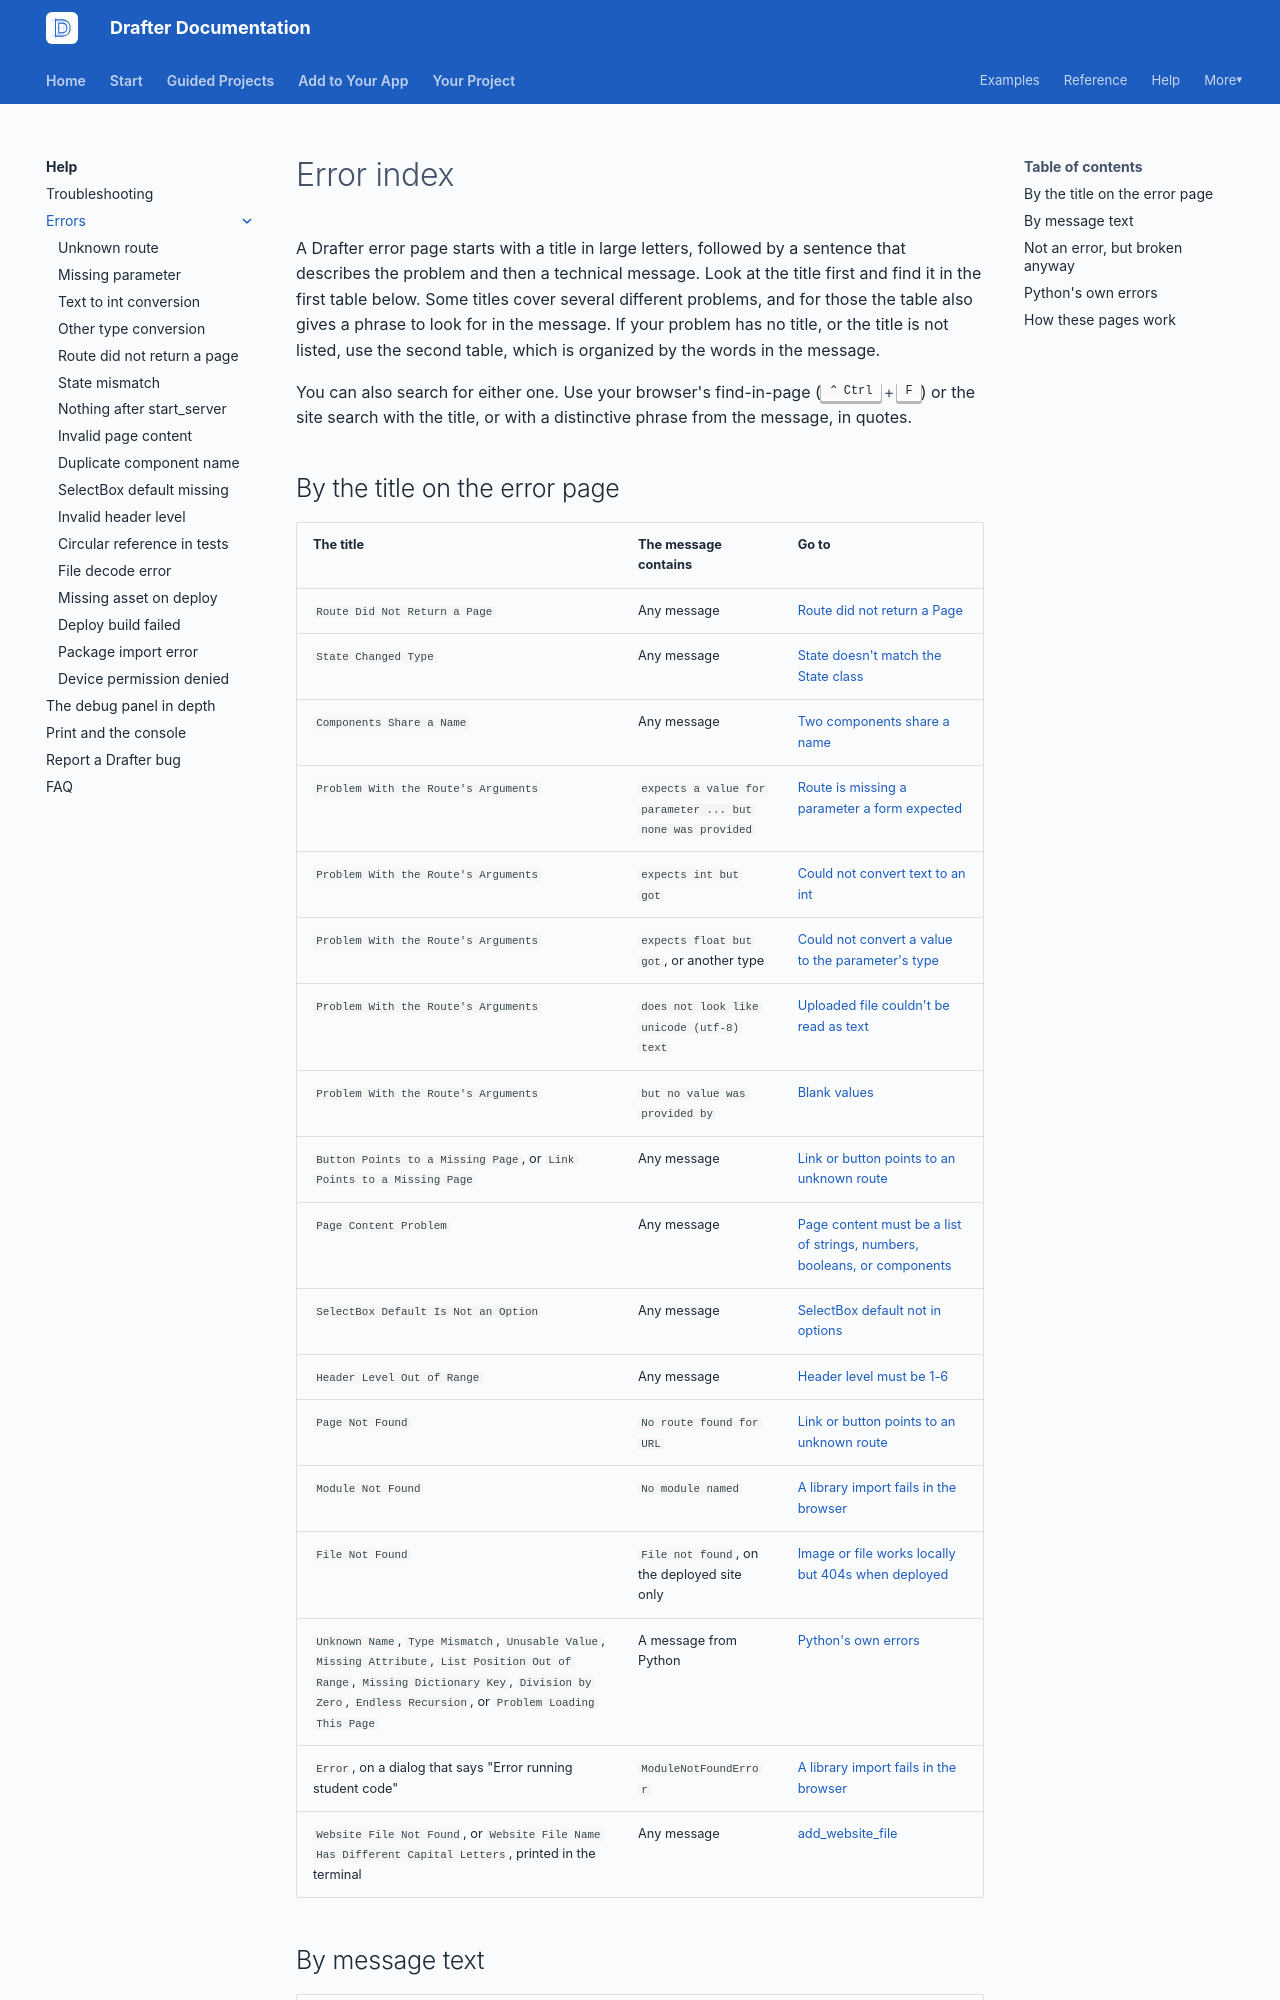

repository: drafter-edu/drafter · page: help/errors/index.html · generator: mkdocs

---
page_type: index
title: Error index
audience: S
priority: P0
prereqs: []
symbols: []
outcome: Find an entry from exact error text.
---

# Error index

A Drafter error page starts with a title in large letters, followed
by a sentence that describes the problem and then a technical
message. Look at the title first and find it in the first table
below. Some titles cover several different problems, and for those
the table also gives a phrase to look for in the message. If your
problem has no title, or the title is not listed, use the second
table, which is organized by the words in the message.

You can also search for either one. Use your browser's find-in-page
(++ctrl+f++) or the site search with the title, or with a distinctive
phrase from the message, in quotes.

## By the title on the error page

| The title | The message contains | Go to |
| --------- | -------------------- | ----- |
| `Route Did Not Return a Page` | Any message | [Route did not return a Page](route-did-not-return-a-page.md) |
| `State Changed Type` | Any message | [State doesn't match the State class](state-mismatch.md) |
| `Components Share a Name` | Any message | [Two components share a name](duplicate-component-name.md) |
| `Problem With the Route's Arguments` | `expects a value for parameter ... but none was provided` | [Route is missing a parameter a form expected](missing-parameter.md) |
| `Problem With the Route's Arguments` | `expects int but got` | [Could not convert text to an int](type-conversion-int.md) |
| `Problem With the Route's Arguments` | `expects float but got`, or another type | [Could not convert a value to the parameter's type](type-conversion-other.md) |
| `Problem With the Route's Arguments` | `does not look like unicode (utf-8) text` | [Uploaded file couldn't be read as text](file-decode-error.md) |
| `Problem With the Route's Arguments` | `but no value was provided by` | [Blank values](../../reference/route.md#blank-values) |
| `Button Points to a Missing Page`, or `Link Points to a Missing Page` | Any message | [Link or button points to an unknown route](route-not-found.md) |
| `Page Content Problem` | Any message | [Page content must be a list of strings, numbers, booleans, or components](page-content-invalid.md) |
| `SelectBox Default Is Not an Option` | Any message | [SelectBox default not in options](selectbox-default-missing.md) |
| `Header Level Out of Range` | Any message | [Header level must be 1-6](header-level-invalid.md) |
| `Page Not Found` | `No route found for URL` | [Link or button points to an unknown route](route-not-found.md) |
| `Module Not Found` | `No module named` | [A library import fails in the browser](package-import-error.md) |
| `File Not Found` | `File not found`, on the deployed site only | [Image or file works locally but 404s when deployed](missing-asset-on-deploy.md) |
| `Unknown Name`, `Type Mismatch`, `Unusable Value`, `Missing Attribute`, `List Position Out of Range`, `Missing Dictionary Key`, `Division by Zero`, `Endless Recursion`, or `Problem Loading This Page` | A message from Python | [Python's own errors](#pythons-own-errors) |
| `Error`, on a dialog that says "Error running student code" | `ModuleNotFoundError` | [A library import fails in the browser](package-import-error.md) |
| `Website File Not Found`, or `Website File Name Has Different Capital Letters`, printed in the terminal | Any message | [add_website_file](../../reference/site-config.md#add_website_file) |
